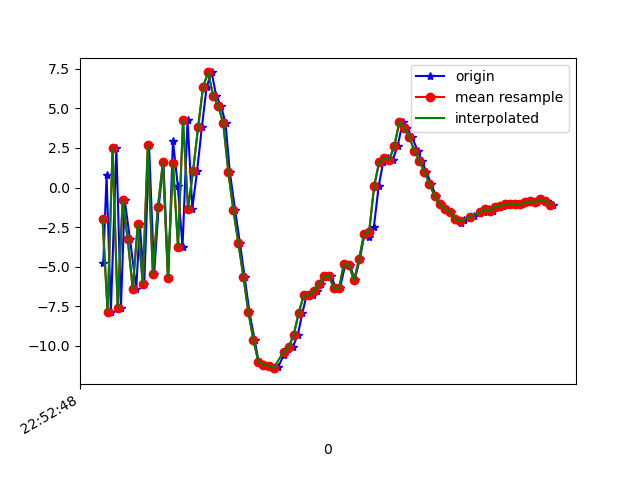

Source data for this figure (header and first rows):
1617835968543, 531612101954580, -4.7413564, -1.9252851, -7.4313097
1617835968556, 531612121185350, 0.7684, -0.6134, 7.698
1617835968573, 531612140416120, -7.829, -2.198, -5.273
1617835968595, 531612159646890, 2.501, -0.697, 1.663
1617835968613, 531612178877660, -7.61, -2.495, 1.383
1617835968628, 531612198108430, -0.7961, -1.068, -6.654
1617835968649, 531612217339200, -3.23, -1.941, 7.231
1617835968674, 531612236569970, -6.399, -2.022, -8.561
1617835968688, 531612255800740, -2.312, -1.622, 7.416
1617835968706, 531612275031510, -6.083, -1.839, -8.388
1617835968725, 531612294262280, 2.66, -0.2582, 1.761
1617835968745, 531612313493050, -5.448, -1.509, 3.19
1617835968763, 531612332723820, -1.254, -0.9544, -7.574
1617835968782, 531612351954590, 1.604, -0.6612, 7.702
1617835968801, 531612371185360, -5.683, -1.78, -2.317
1617835968820, 531612390416130, 2.953, 0.1401, -3.649
1617835968839, 531612409646900, 0.1264, -0.5392, 8.523
1617835968858, 531612428877670, -3.739, -1.774, -4.997
1617835968878, 531612448108440, 4.239, -0.1926, 1.963
1617835968897, 531612467339210, -1.324, -1.123, 1.212
1617835968916, 531612486569980, 1.055, -0.6997, 2.037
1617835968935, 531612505800750, 3.818, -0.4188, 5.637
1617835968954, 531612525031520, 6.383, -1.275, 8.515
1617835968974, 531612544262290, 7.272, -3.124, 11.64
1617835968992, 531612563493060, 5.783, -3.233, 12.66
1617835969011, 531612582723830, 5.175, -3.928, 12.35
1617835969029, 531612601954600, 4.07, -5.864, 13.17
1617835969046, 531612621185370, 1, -6.371, 12.7
1617835969067, 531612640416140, -1.411, -7.184, 10.96
1617835969086, 531612659646910, -3.481, -8.477, 8.639
1617835969105, 531612678877680, -5.635, -8.244, 6.786
1617835969124, 531612698108450, -7.867, -7.337, 4.452
1617835969145, 531612717339220, -9.641, -7.085, 2.325
1617835969161, 531612736569990, -11.02, -6.967, 0.5283
1617835969182, 531612755800760, -11.17, -5.597, -0.7636
1617835969200, 531612775031530, -11.26, -4.165, -1.461
1617835969221, 531612794262300, -11.47, -3.38, -2.045
1617835969239, 531612813493070, -11.32, -2.321, -2.66
1617835969260, 531612832723840, -10.58, -0.987, -3.18
1617835969276, 531612851954610, -10.16, 0.1748, -3.58
1617835969296, 531612871185380, -10.08, 0.727, -3.765
1617835969316, 531612890416150, -9.321, 1.28, -3.866
1617835969335, 531612909646920, -7.905, 1.661, -4.077
1617835969351, 531612928877690, -6.815, 1.657, -3.742
1617835969375, 531612948108460, -6.797, 1.59, -3.281
1617835969391, 531612967339230, -6.53, 1.523, -2.845
1617835969410, 531612986570000, -6.096, 0.8337, -2.364
1617835969427, 531613005800770, -5.608, 0.3042, -1.978
1617835969448, 531613025031540, -5.564, -0.7659, -0.9888
1617835969468, 531613044262310, -6.366, -1.32, -0.4909
1617835969484, 531613063493080, -6.372, -1.261, -0.5093
1617835969506, 531613082723850, -4.804, -1.494, -0.4519
1617835969525, 531613101954620, -4.905, -1.986, -0.5398
1617835969542, 531613121185390, -5.85, -2.158, 0.3523
1617835969563, 531613140416160, -4.53, -2.122, 1.192
1617835969582, 531613159646930, -2.902, -2.841, 2.044
1617835969600, 531613178877700, -3.125, -2.69, 2.735
1617835969619, 531613198108470, -2.473, -1.888, 3.986
1617835969638, 531613217339240, 0.08116, -2.365, 5.032
1617835969656, 531613236570010, 1.618, -3.122, 6.494
1617835969676, 531613255800780, 1.848, -2.698, 7.697
... 34 more rows
